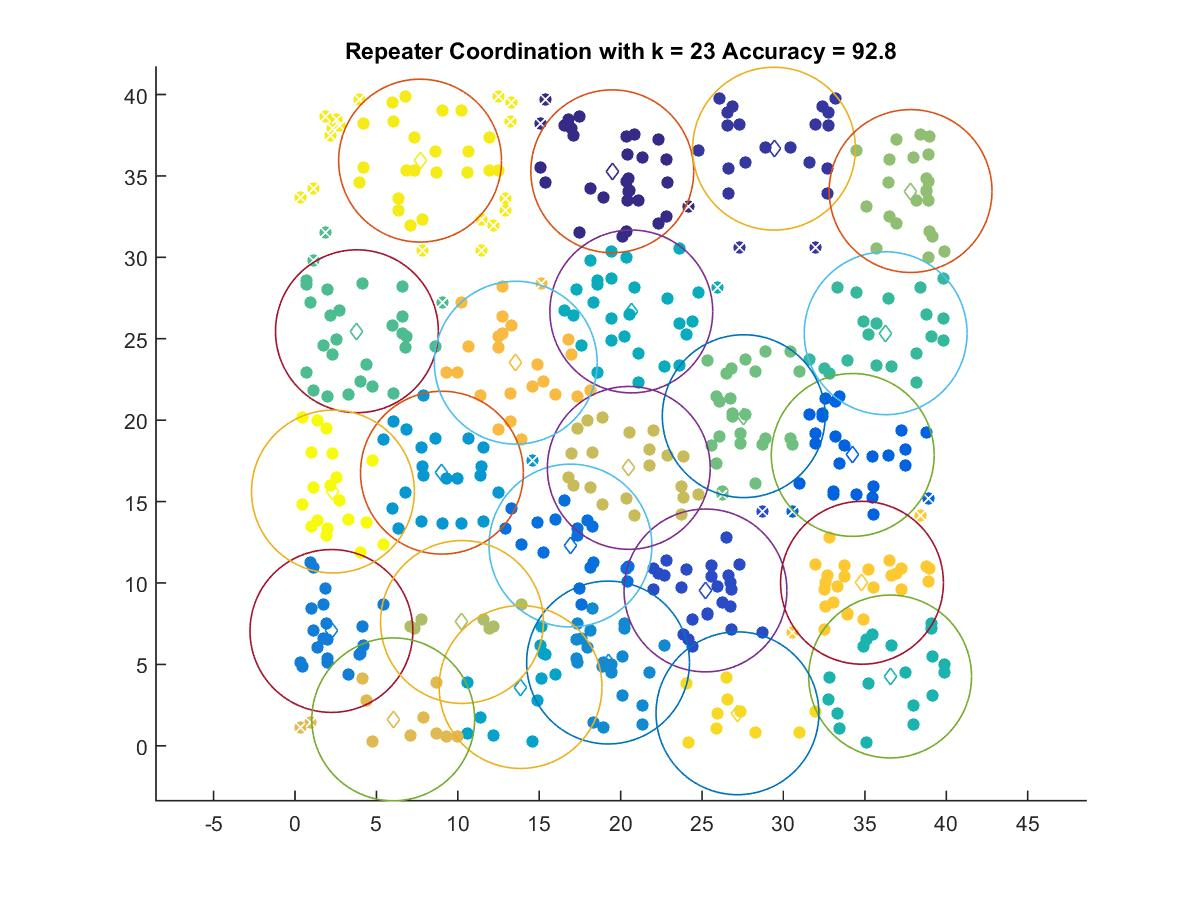

The data file committed next to this chart (first rows):
19.485, 35.283
29.42, 36.67
25.21, 9.543
34.25, 17.86
16.92, 12.3
2.237, 7.053
19.23, 5.115
9.024, 16.78
13.85, 3.611
20.65, 26.68
36.55, 4.257
36.27, 25.34
3.803, 25.46
27.56, 20.25
37.8, 34.07
10.25, 7.606
20.5, 17.07
6.033, 1.627
13.56, 23.53
34.82, 10.01
27.17, 1.998
7.681, 35.94
2.331, 15.62
